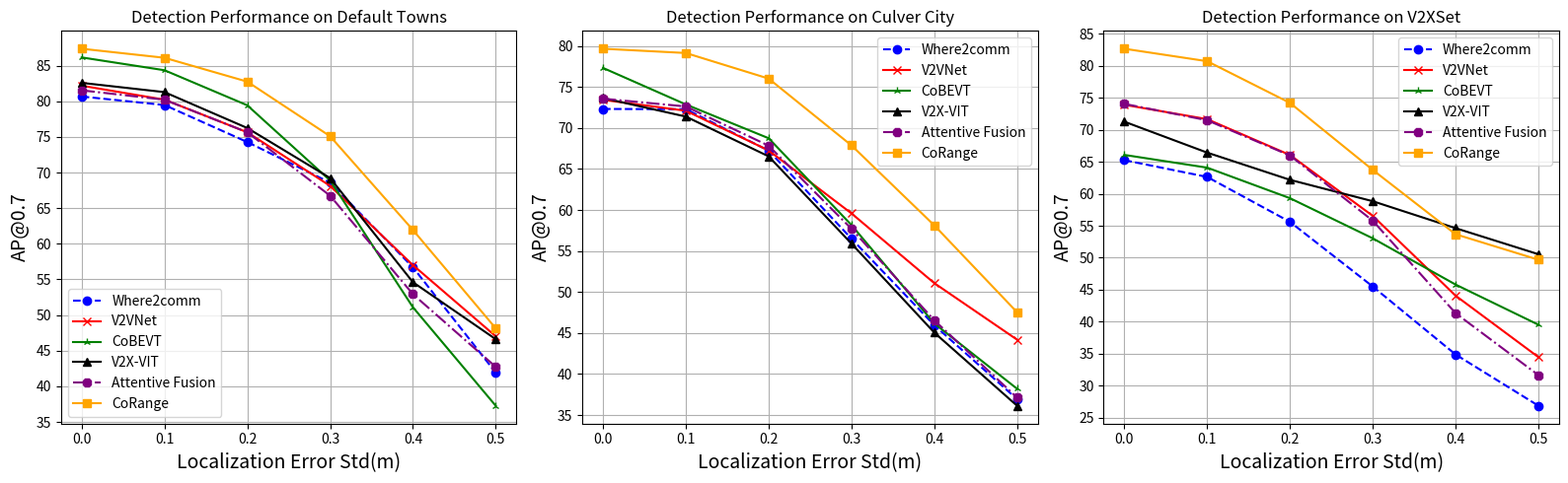
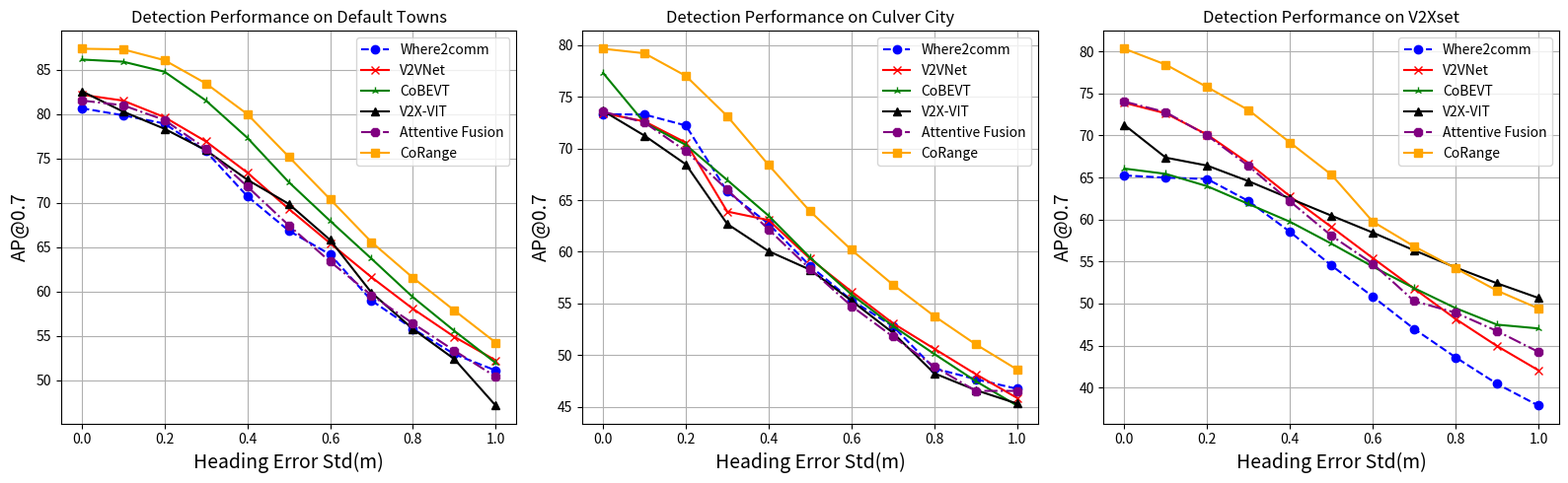
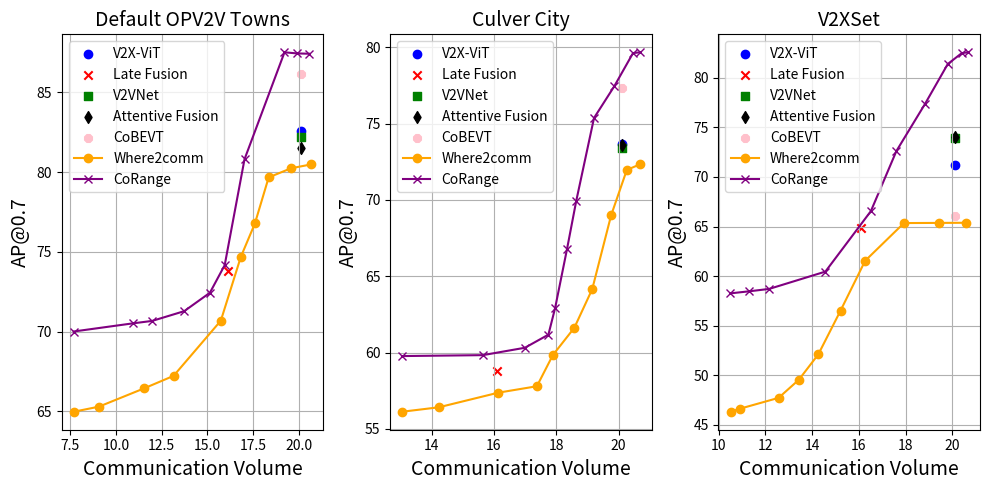

Recreate these plots in Python, in order.
import matplotlib.pyplot as plt
import numpy as np
import matplotlib.ticker as ticker

def comm_vol():
    # 创建图形和子图
    fig, axes = plt.subplots(1, 3, figsize=(10, 5))

    # 设置标题字体样式
    title_font = {
        'fontsize': 14,
        'fontweight': 'light',
        'color': 'black'
    }
    for ax in axes:
        ax.tick_params(labelsize=10)
        ax.set_xlabel('Communication Volume', fontsize=14, fontweight='light')
        ax.set_ylabel('AP@0.7', fontsize=14, fontweight='light')
    # 第一个子图
    axes[0].set_title('Default OPV2V Towns', fontdict=title_font)
    # axes[0].set_xlim(10, 26)
    # 数据点和线段样式
    line_styles = [
                   {'color': 'orange', 'linestyle': 'solid', 'marker': 'o'},
                   {'color': 'purple', 'linestyle': 'solid', 'marker': 'x'},
                   ]
    marker_shape = ['o','x','s','d','8','p','h']
    marker_size = 10
    marker_color = ['blue','red','green','black','pink']
    labels = ["V2X-ViT","Late Fusion","V2VNet","Attentive Fusion","CoBEVT"]

    v2xvit_x = 25.103287808412 - 5
    v2xvit_y = 82.61

    late_fusion_x = 16.10328781
    late_fusion_y = 73.83

    v2vnet_x = 25.103287808412- 5
    v2vnet_y = 82.22

    attentive_fusion_x = 25.103287808412- 5
    attentive_fusion_y = 81.51

    cobevt_x = 25.103287808412 - 5
    cobevt_y = 86.13
    for i in range(1,len(labels)+1):
        axes[0].scatter(eval(f"{labels[i-1].lower().replace('-','').replace(' ','_')}_x"), eval(f"{labels[i-1].lower().replace('-','').replace(' ','_')}_y"), c=marker_color[i-1],marker=marker_shape[i-1], label=labels[i-1])

    # 数据点和线段数据 18.2016
    # where2_comm_x = list(map(lambda x:x-5,[11.0588,15.1462,17.7313191,18.82702,19.59804,21.35,22.6901,23.19,24.6177543,24.87305955,25.10328781]))
    # where2_comm_y = [65.3,67.231,70.689,74.692,76.789,79.672,80.489,80.657,80.665,80.672,80.68]
    # assert len(where2_comm_x) == len(where2_comm_y), "wrong"
    # axes[0].plot(where2_comm_x, where2_comm_y, label="Where2comm", **line_styles[0])

    where2_comm_x = list(map(lambda x: x -2 ,
                             [9.68,11.0588,13.542 ,15.1462, 17.7313191, 18.82702, 19.59804, 20.35,21.578 ,22.6901,
                             ]))
    where2_comm_y = [64.982,65.3, 66.452,67.231, 70.689, 74.692, 76.789, 79.672,80.245 ,80.489,   ]
    assert len(where2_comm_x) == len(where2_comm_y), "wrong"
    axes[0].plot(where2_comm_x, where2_comm_y, label="Where2comm", **line_styles[0])

    # corange_x = list(map(lambda x:x-5,[12.1,14.70,15.3218,16.39227,17.27612,18.1472,19.55362,20.36303682 ,21.44837 ,23.63535536 ,23.9755,24.32680,24.99159]))
    # corange_y = [70.0121,70.486,70.52,70.675,70.885,71.286,72.44,74.168,80.8086,87.5126,87.566,87.4426,87.423]

    corange_x = list(map(lambda x: x - 5 + 0.58,
                         [12.1, 15.3218, 16.39227,  18.1472, 19.55362, 20.36303682, 21.44837,
                          23.63535536,  24.32680, 24.99159]))
    corange_y = [70.0121, 70.52, 70.675,71.286, 72.44, 74.168, 80.8086, 87.5126, 87.4426,
                 87.423]
    assert len(corange_x) == len(corange_y), "wrong"
    axes[0].plot(corange_x, corange_y,  label="CoRange", **line_styles[1])



    axes[0].legend()
    axes[0].grid(True)


    # 第二个子图 - Culver
    axes[1].set_title('Culver City', fontdict=title_font)
    # 添加子图内容...

    v2xvit_x = 25.103287808412 - 5
    v2xvit_y = 73.65

    late_fusion_x = 16.10328781
    late_fusion_y = 58.82

    v2vnet_x = 25.103287808412- 5
    v2vnet_y = 73.43

    attentive_fusion_x = 25.103287808412- 5
    attentive_fusion_y = 73.57

    cobevt_x = 25.103287808412- 5
    cobevt_y = 77.32
    for i in range(1, len(labels) + 1):
        axes[1].scatter(eval(f"{labels[i - 1].lower().replace('-', '').replace(' ', '_')}_x"),
                        eval(f"{labels[i - 1].lower().replace('-', '').replace(' ', '_')}_y"), c=marker_color[i - 1],
                        marker=marker_shape[i - 1], label=labels[i - 1])



    # 数据点和线段数据
    # where2_comm_x = list(map(lambda x:x-0.58,[13.1,14.23,16.14469903,17.380,17.89177107,18.5824 ,19.15692078,20.10872517,20.56668829,20.81040968,21.69006504,22.89888455,23.19460283,24.27198118,25.10328781]))
    # where2_comm_y = [56.12,56.4115,57.371	,57.791,59.8302,61.623,64.155,68.99,70.963,71.548,72.209,72.2665,	72.271,72.29,72.32]
    # assert len(where2_comm_x) == len(where2_comm_y), "wrong"
    # axes[1].plot(where2_comm_x, where2_comm_y,  label="Where2comm", **line_styles[0])
    where2_comm_x = list(map(lambda x: x ,
                             [13.05, 14.23, 16.14469903, 17.380, 17.89177107, 18.5824, 19.15692078, 19.76314,
                              20.26668829,  20.68006504]))
    where2_comm_y = [56.12, 56.4115, 57.371, 57.791, 59.8302, 61.623, 64.155, 68.99, 71.963, 72.32]
    assert len(where2_comm_x) == len(where2_comm_y), "wrong"
    axes[1].plot(where2_comm_x, where2_comm_y, label="Where2comm", **line_styles[0])


    corange_x = list(map(lambda x:x-5+ 0.58,[17.47,20.0620,21.4146,22.169298 ,22.385241,22.766942,23.0639,23.63401,24.2832828,24.885696,25.10271]))
    corange_y = [59.7679,59.828,60.312, 61.17,62.9185,66.775, 69.94,75.365,77.44,79.616,79.668]
    assert len(corange_x) == len(corange_y), "wrong"
    axes[1].plot(corange_x, corange_y,  label="CoRange",  **line_styles[1])


    axes[1].legend()
    axes[1].grid(True)
    # 第三个子图 - V2XSet
    axes[2].set_title('V2XSet', fontdict=title_font)
    # 添加子图内容...
    v2xvit_x = 25.103287808412- 5
    v2xvit_y = 71.25

    late_fusion_x = 16.10328781
    late_fusion_y = 64.84

    v2vnet_x = 25.103287808412- 5
    v2vnet_y = 73.89

    attentive_fusion_x = 25.103287808412- 5
    attentive_fusion_y = 74.03

    cobevt_x = 25.103287808412- 5
    cobevt_y = 66.06
    for i in range(1, len(labels) + 1):
        axes[2].scatter(eval(f"{labels[i - 1].lower().replace('-', '').replace(' ', '_')}_x"),
                        eval(f"{labels[i - 1].lower().replace('-', '').replace(' ', '_')}_y"), c=marker_color[i - 1],
                        marker=marker_shape[i - 1], label=labels[i - 1])

    # 数据点和线段数据
    where2_comm_x = list(map(lambda x:x-3,[13.523,13.90686899,15.56939,16.434,17.268335,	18.22,		19.2722	,20.931	,22.4477,23.57]))
    where2_comm_y = [46.32,46.62,47.721,49.542,52.106	,56.519	,61.546,65.35,65.366,65.38]
    assert len(where2_comm_x) == len(where2_comm_y), "wrong"
    axes[2].plot(where2_comm_x, where2_comm_y, label="Where2comm", **line_styles[0])

    corange_x = list(map(lambda x:x-5+ 0.58,[14.9259,15.7259,16.58164,18.991519,20.938,22.02845,23.241,24.22700,24.82700,25.096]))
    corange_y = [58.26,58.4659,58.7059,60.454,66.5580,72.6133,77.319,81.395,82.492,82.57184]
    assert len(corange_x) == len(corange_y), "wrong"
    axes[2].plot(corange_x, corange_y, label="CoRange", **line_styles[1])

    axes[2].legend()
    axes[2].grid(True)
    plt.tight_layout()
    # 显示图形
    plt.show()


def localization_error():
    # 分成subplots
    fig, axes = plt.subplots(1, 3, figsize=(16,5))
    # bold the fonts
    xlabel_font = {
        # 'fontsize': rcParams['axes.titlesize'], # 设置成和轴刻度标签一样的大小
        'fontsize': 14,
        # 'fontweight': rcParams['axes.titleweight'], # 设置成和轴刻度标签一样的粗细
        'fontweight': 'light',
        # 'color': rcParams['axes.titlecolor'], # 设置成和轴刻度标签一样的颜色
        'color': 'black',
    }
    xlables = []
    for ax in axes:
        ax.tick_params(labelsize=10)
        ax.set_xlabel('Localization Error Std(m)', fontdict=xlabel_font)
        ax.set_ylabel('AP@0.7', fontdict=xlabel_font)
        y_interval = 5
        ax.yaxis.set_major_locator(ticker.MultipleLocator(base=y_interval))
        # 设置第一个子图的横轴和纵轴标签
    dots_num = 6
    labels = ["Where2comm", "V2VNet", "CoBEVT", "V2X-VIT", "Attentive Fusion", "CoRange"]
    model_num = len(labels)
    axes[0].set_title('Detection Performance on Default Towns')
    x = np.linspace(0, 0.5, dots_num)
    y1 = [80.68	,79.49,	74.29,	68.59	,56.71	,41.926]
    y2 = [82.2	,80.24	,75.66,	68.14	,57.016,47.026]
    y3 = [86.17	,84.37,	79.45	,68.897	,51.1,	37.27]
    y4 = [82.6	,81.3	,76.26	,69.24	,54.616	,46.616]
    y5 = [81.55	,80.2353,75.659	,66.760,	52.93,	42.73]

    y6 = [87.39,86.12,82.77,75.11,61.95	,48.14]
    # where2comm v2xvit v2vnet Nofusion Cobevt opv2v when2comm
    line_styles = [{'color': 'blue', 'linestyle': '--', 'marker': 'o'},
                   {'color': 'red', 'linestyle': '-', 'marker': 'x'},
                   {'color': 'green', 'linestyle': '-', 'marker': '2'},
                   {'color': 'black', 'linestyle': '-', 'marker': '^'},
                   {'color': 'purple', 'linestyle': '-.', 'marker': '8'},
                   {'color': 'orange', 'linestyle': '-', 'marker': 's'},
                   ]
    assert model_num == len(line_styles), "The number of models and line styles should be the same."
    for i in range(1,model_num+1):
        axes[0].plot(x, eval(f"y{i}"), **line_styles[i-1],label=labels[i-1])
    axes[1].set_title('Detection Performance on Culver City')
    y1 = [72.32, 72.29	,67.24	,56.51	,45.96	,36.94]
    y2 = [73.43, 72.1,67.26,59.59,51.09,44.195]
    y3 = [77.32, 72.87,68.75,58.17,46.178,38.21]
    y4 = [73.65, 71.39,66.54,55.91,	45.06,36.14]
    y5 = [73.57, 72.623	,67.84,57.71,46.56,37.14]

    y6 = [79.66, 79.14	,76.02	,67.88	,58.13	,47.54]
    # where2comm v2xvit v2vnet Nofusion Cobevt opv2v when2comm
    for i in range(1, model_num + 1):
        axes[1].plot(x, eval(f"y{i}"), **line_styles[i - 1], label=labels[i - 1])

    # 设置第一个子图的横轴和纵轴标签
    axes[2].set_title('Detection Performance on V2XSet')
    y1 = [65.24,62.62,55.6,45.5,34.89,26.89]
    y2 = [73.89	,71.641	,66.044	,56.5341,44.077,34.48]
    y3 = [66.06	,64.07	,59.3,53.03	,45.81,39.542]
    y4 = [71.25,66.417	,62.166	,58.8252,54.619	,50.55]
    y5 = [74.03,71.47	,65.963	,55.78	,41.34	,31.67]

    y6 = [82.64	,80.69	,74.18	,63.71	,53.67	,49.69]
    for i in range(1, model_num + 1):
        axes[2].plot(x, eval(f"y{i}"), **line_styles[i - 1], label=labels[i - 1])

    for ax in axes:
        ax.legend()
        ax.grid(True)
    plt.tight_layout()
    # 显示图形
    plt.show()




def heading_error():
    # 分成subplots
    fig, axes = plt.subplots(1, 3, figsize=(16,5))
    # bold the fonts
    xlabel_font = {
        # 'fontsize': rcParams['axes.titlesize'], # 设置成和轴刻度标签一样的大小
        'fontsize': 14,
        # 'fontweight': rcParams['axes.titleweight'], # 设置成和轴刻度标签一样的粗细
        'fontweight': 'light',
        # 'color': rcParams['axes.titlecolor'], # 设置成和轴刻度标签一样的颜色
        'color': 'black',
    }
    for ax in axes:
        ax.tick_params(labelsize=10)
        ax.set_xlabel('Heading Error Std(m)', fontdict=xlabel_font)
        ax.set_ylabel('AP@0.7', fontdict=xlabel_font)
        y_interval = 5
        ax.yaxis.set_major_locator(ticker.MultipleLocator(base=y_interval))

    dots_num = 11
    labels = ["Where2comm", "V2VNet", "CoBEVT", "V2X-VIT", "Attentive Fusion", "CoRange"]
    model_num = len(labels)
    axes[0].set_title('Detection Performance on Default Towns')
    x = np.linspace(0, 1, dots_num)
    y1 = [80.68,79.88,78.95,75.82,	70.75	,66.87	,64.18	,58.98	,55.8	,52.93	,51.09]
    y2 = [82.2,81.54,79.67,76.935	,73.4129,	69.331	,65.45	,61.6115,	58.05,	54.89,	52.228]
    y3 = [86.17,85.93,84.796,81.547,77.3483,72.35,67.97,63.7,59.36,55.56,51.94]
    y4 = [82.6,80.3	,78.36,75.94,72.616	,69.89,	65.82	,59.87	,55.77,	52.38,47.13]
    y5 = [81.55, 81.01,	79.35,76.12	,71.85,	67.47,	63.38,	59.58,	56.4,53.33,50.39]
    y6 = [87.39,87.31993,86.0973,83.477,80.0178,75.2174,70.4116,65.578,61.554,57.865,54.2366]
    for i in range(1, model_num + 1):
        assert len(eval(f"y{i}")) == dots_num, f"y{i} should have {dots_num} elements.but have"+str(len(eval(f"y{i}")))
    # where2comm v2xvit v2vnet Nofusion Cobevt opv2v when2comm
    line_styles = [{'color': 'blue', 'linestyle': '--', 'marker': 'o'},
                   {'color': 'red', 'linestyle': '-', 'marker': 'x'},
                   {'color': 'green', 'linestyle': '-', 'marker': '2'},
                   {'color': 'black', 'linestyle': '-', 'marker': '^'},
                   {'color': 'purple', 'linestyle': '-.', 'marker': '8'},
                   {'color': 'orange', 'linestyle': '-', 'marker': 's'},
                   ]
    assert model_num == len(line_styles), "The number of models and line styles should be the same."
    for i in range(1, model_num + 1):
        axes[0].plot(x, eval(f"y{i}"), **line_styles[i - 1], label=labels[i - 1])

    # 第二个子图

    axes[1].set_title('Detection Performance on Culver City')
    x = np.linspace(0, 1, dots_num)
    y1 = [73.32, 73.29,	72.23	,65.82	,62.71	,58.64,	55.32	,52.8,	48.72	,47.672,46.74]
    y2 = [73.43,72.63	,70.57,	63.9,	63.069	,59.34	,56.16,	53.09	,50.62	,48.163	,45.859]
    y3 = [77.32, 72.496,	70.35,	66.949,	63.49,	59.45,	55.87	,52.83,	50.115,	47.49,	45.116]
    y4 = [73.65, 71.25	,68.47	,62.7,	60.06,	58.27	,55.27	,52.17	,48.24,	46.62,45.31]
    y5 = [73.57,72.53,	69.748,	66.02,	62.16,	58.34,	54.748	,51.8,	48.91,	46.54	,46.54]
    y6 = [79.66,79.22	,77.03	,73.14	,68.4	,63.92	,60.19,	56.83	,53.78	,51.05	,48.61]

    for i in range(1, model_num + 1):
        axes[1].plot(x, eval(f"y{i}"), **line_styles[i - 1], label=labels[i - 1])

    # 第三个子图

    axes[2].set_title('Detection Performance on V2Xset')
    x = np.linspace(0, 1, dots_num)
    y1 = [65.24	,64.98	,64.82	,62.19	,58.53	,54.536	,50.82	,46.98	,43.6	,40.45	,37.86]
    y2 = [73.89,72.63	,70.10019,	66.7,	62.771	,59.11,	55.412	,51.78,	48.17,	44.948	,42.06]
    y3 = [66.06	,65.43	,63.964	,61.844,	59.73,	57.13	,54.4	,51.83	,49.46	,47.49,47.04]
    y4 = [71.25,67.362	,66.417	,64.56	,62.4982	,60.46	,58.4442	,56.33	,54.294	,52.41	,50.6674]
    y5 = [74.03,72.77	,70	,66.37	,62.16	,58.07	,54.739	,50.29,	48.91	,46.73	,44.25]

    y6 = [80.32, 78.43, 75.748, 73.02, 69.16, 65.34, 59.748, 56.8, 54.20, 51.54, 49.419]
    for i in range(1, model_num + 1):
        axes[2].plot(x, eval(f"y{i}"), **line_styles[i - 1], label=labels[i - 1])

    for ax in axes:
        ax.legend()
        ax.grid(True)

    plt.tight_layout()
    # 显示图形
    plt.show()


if __name__ == '__main__':
    localization_error()
    heading_error()
    comm_vol()
